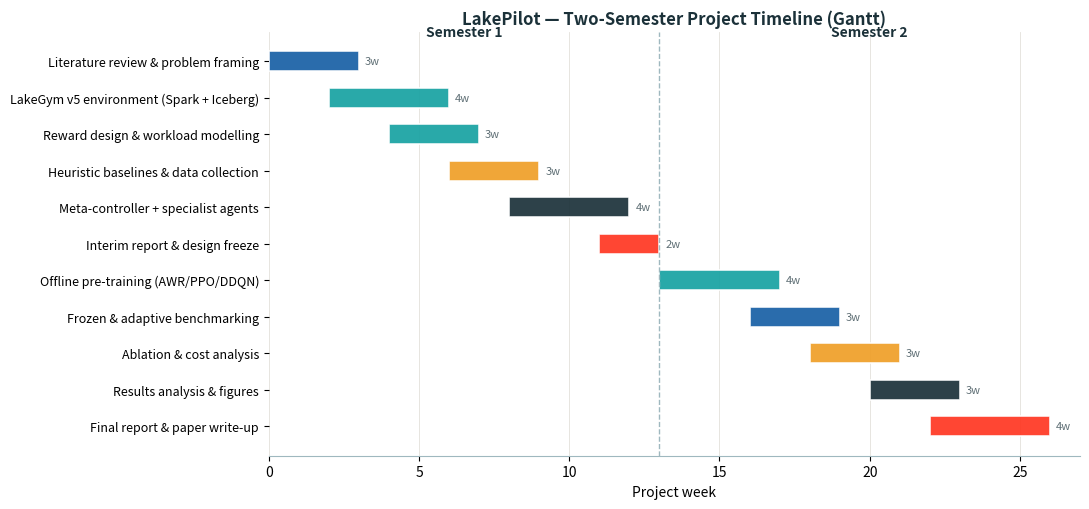

Source code (Python): (Note: this script raises an exception after producing the figure.)
"""Render the LakePilot two-semester project timeline as a Gantt chart."""
import matplotlib
matplotlib.use("Agg")
import matplotlib.pyplot as plt
from matplotlib.patches import Patch

NAVY, TEAL, RED, AMBER, BLUE = "#1B3139", "#17A2A2", "#FF3621", "#EF9F27", "#185FA5"

# (task, start_week, duration_weeks, colour, phase)
tasks = [
    ("Literature review & problem framing",      0,  3, BLUE,  "S1"),
    ("LakeGym v5 environment (Spark + Iceberg)",  2,  4, TEAL,  "S1"),
    ("Reward design & workload modelling",        4,  3, TEAL,  "S1"),
    ("Heuristic baselines & data collection",     6,  3, AMBER, "S1"),
    ("Meta-controller + specialist agents",       8,  4, NAVY,  "S1"),
    ("Interim report & design freeze",           11,  2, RED,   "S1"),
    ("Offline pre-training (AWR/PPO/DDQN)",       13,  4, TEAL,  "S2"),
    ("Frozen & adaptive benchmarking",           16,  3, BLUE,  "S2"),
    ("Ablation & cost analysis",                 18,  3, AMBER, "S2"),
    ("Results analysis & figures",               20,  3, NAVY,  "S2"),
    ("Final report & paper write-up",            22,  4, RED,   "S2"),
]

fig, ax = plt.subplots(figsize=(11, 5.2))
for i, (name, start, dur, color, _) in enumerate(tasks):
    y = len(tasks) - 1 - i
    ax.barh(y, dur, left=start, height=0.55, color=color, alpha=0.92,
            edgecolor="white", linewidth=1.2)
    ax.text(start + dur + 0.2, y, f"{dur}w", va="center", fontsize=8, color="#5F6F75")

ax.set_yticks(range(len(tasks)))
ax.set_yticklabels([t[0] for t in reversed(tasks)], fontsize=9)
ax.set_xlabel("Project week", fontsize=10)
ax.set_xlim(0, 27)
ax.axvline(13, color="#9FB8BF", linestyle="--", linewidth=1)
ax.text(6.5, len(tasks) - 0.3, "Semester 1", ha="center", fontsize=10, color=NAVY, weight="bold")
ax.text(20, len(tasks) - 0.3, "Semester 2", ha="center", fontsize=10, color=NAVY, weight="bold")
ax.grid(axis="x", color="#E3E1DA", linewidth=0.6)
ax.set_axisbelow(True)
for s in ["top", "right", "left"]:
    ax.spines[s].set_visible(False)
ax.spines["bottom"].set_color("#9FB8BF")
plt.title("LakePilot — Two-Semester Project Timeline (Gantt)", fontsize=12, color=NAVY, weight="bold")
plt.tight_layout()
plt.savefig("docs/diagrams/gantt.png", dpi=160, bbox_inches="tight", transparent=False, facecolor="white")
print("gantt.png written")
